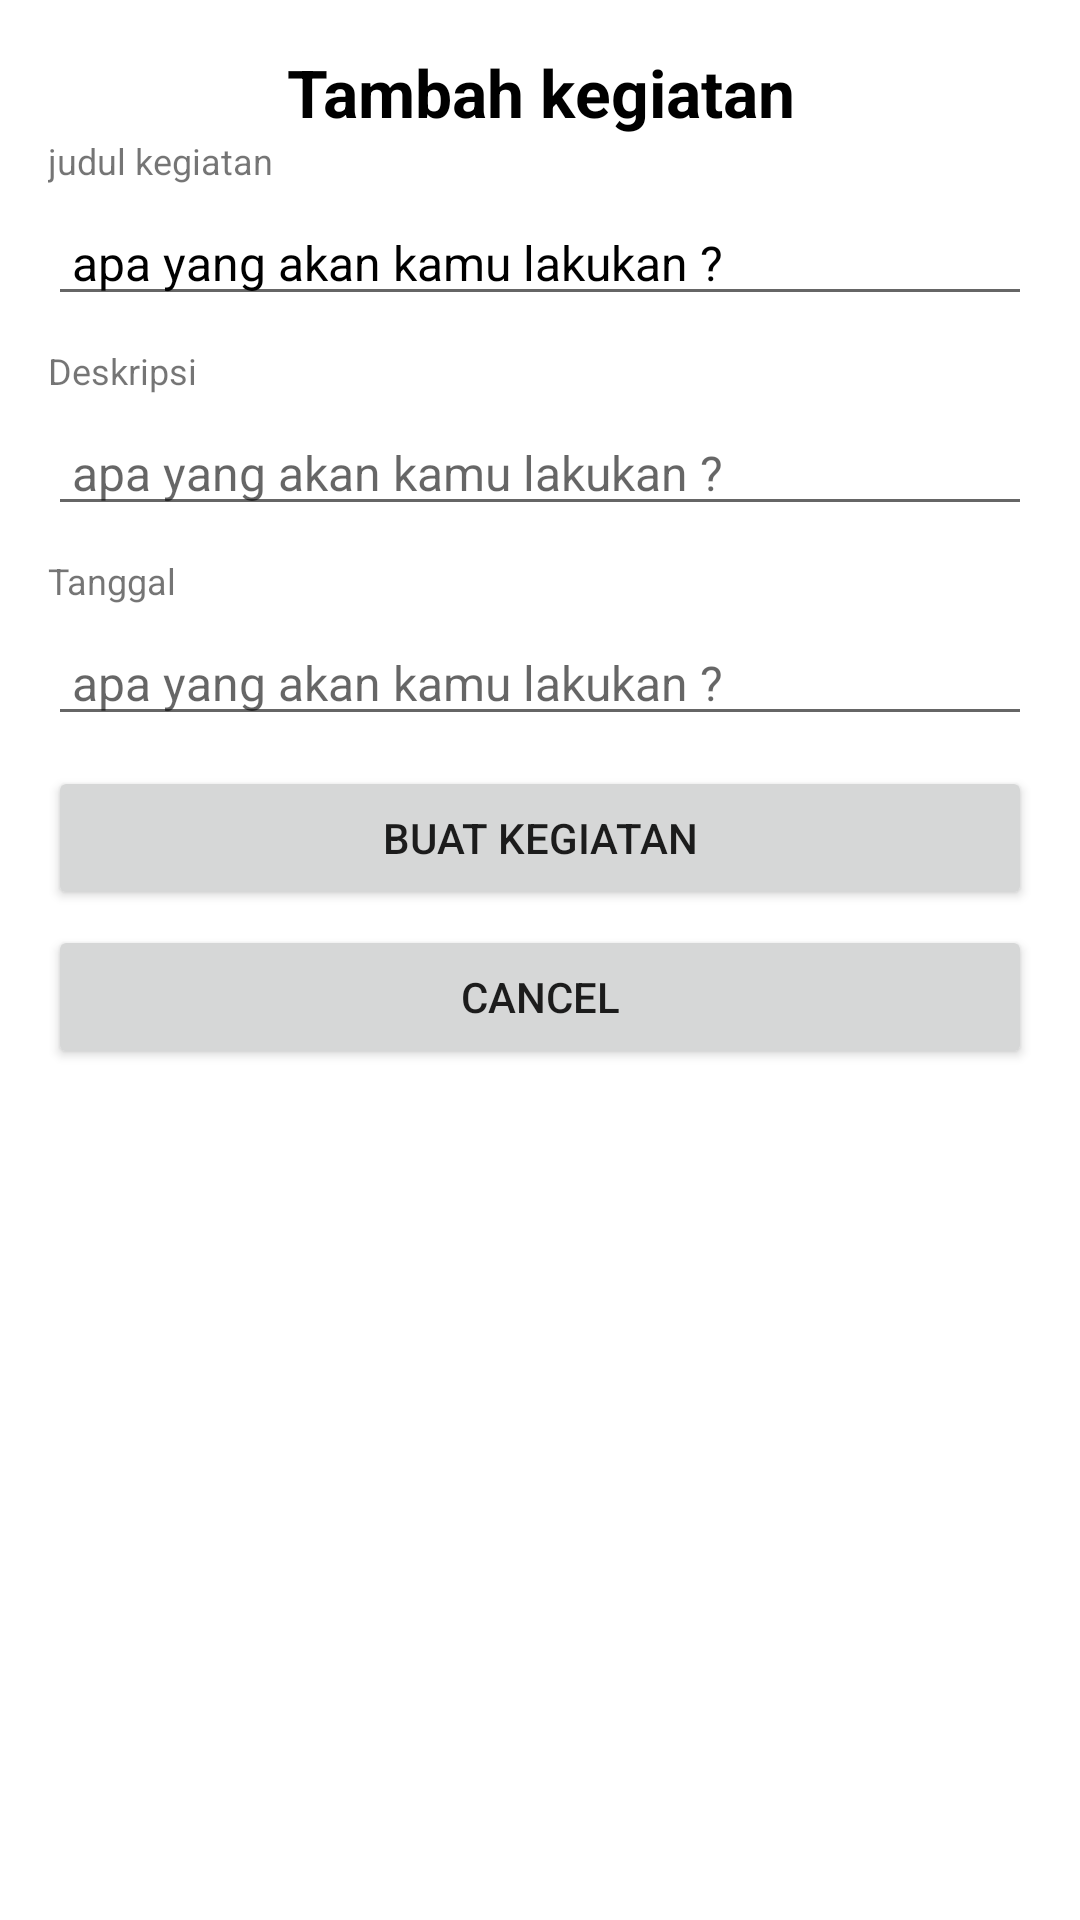

Write the Android layout XML for this screen, with the resource values it uses.
<!-- AndroidManifest.xml: application theme Theme.ApplicationTodo -->
<!-- res/layout/activity_tambah_data.xml -->
<?xml version="1.0" encoding="utf-8"?>
<LinearLayout xmlns:android="http://schemas.android.com/apk/res/android"
    xmlns:app="http://schemas.android.com/apk/res-auto"
    xmlns:tools="http://schemas.android.com/tools"
    android:layout_width="match_parent"
    android:layout_height="match_parent"
    android:padding="16dp"
    android:orientation="vertical"
    tools:context=".TambahData">

    <TextView
        android:layout_width="match_parent"
        android:layout_height="wrap_content"
        android:text="Tambah kegiatan"
        android:textAlignment="center"
        android:textSize="22sp" android:textStyle="bold"
        android:textColor="@color/black"/>
    <LinearLayout
        android:layout_width="match_parent"
        android:layout_height="match_parent"
        android:orientation="vertical">

        <TextView
            android:layout_width="wrap_content"
            android:layout_height="wrap_content"
            android:text="judul kegiatan"
            android:textSize="12sp"
            android:layout_marginBottom="5dp"/>

        <EditText
            android:id="@+id/edtName"
            android:layout_width="match_parent"
            android:layout_height="wrap_content"
            android:hint=" apa yang akan kamu lakukan ?"
            android:textColorHint="@color/black"
            android:textSize="16sp"
            android:layout_marginBottom="10dp"/>

        <TextView
            android:layout_width="wrap_content"
            android:layout_height="wrap_content"
            android:text="Deskripsi"
            android:textSize="12sp"
            android:layout_marginBottom="5dp"/>

        <EditText
            android:id="@+id/edtStatus"
            android:layout_width="match_parent"
            android:layout_height="wrap_content"
            android:hint=" apa yang akan kamu lakukan ?"
            android:textSize="16sp"
            android:layout_marginBottom="10dp"/>

        <TextView
            android:layout_width="wrap_content"
            android:layout_height="wrap_content"
            android:text="Tanggal"
            android:textSize="12sp"
            android:layout_marginBottom="5dp"/>

        <EditText
            android:id="@+id/edtTgl"
            android:layout_width="match_parent"
            android:layout_height="wrap_content"
            android:hint=" apa yang akan kamu lakukan ?"
            android:textSize="16sp"
            android:layout_marginBottom="10dp"/>

        <Button
            android:id="@+id/btn_buatKegiatan"
            android:layout_width="match_parent"
            android:layout_height="wrap_content"
            android:text="Buat Kegiatan"
            android:layout_marginBottom="5dp"/>
        <Button
            android:id="@+id/btncancleke"
            android:layout_width="match_parent"
            android:layout_height="wrap_content"
            android:text="cancel"
            android:layout_marginBottom="5dp"/>

    </LinearLayout>

</LinearLayout>
<!-- resources referenced by this layout -->
<resources>
  <color name="black">#FF000000</color>
  <style name="Theme.ApplicationTodo" parent="Theme.MaterialComponents.DayNight.DarkActionBar">
          
          <item name="colorPrimary">@color/purple_500</item>
          <item name="colorPrimaryVariant">@color/purple_700</item>
          <item name="colorOnPrimary">@color/white</item>
          
          <item name="colorSecondary">@color/teal_200</item>
          <item name="colorSecondaryVariant">@color/teal_700</item>
          <item name="colorOnSecondary">@color/black</item>
          
          <item name="android:statusBarColor" tools:targetApi="l">?attr/colorPrimaryVariant</item>
          
      </style>
  <color name="purple_500">#FF6200EE</color>
  <color name="purple_700">#FF3700B3</color>
  <color name="white">#FFFFFFFF</color>
  <color name="teal_200">#FF03DAC5</color>
  <color name="teal_700">#FF018786</color>
</resources>
